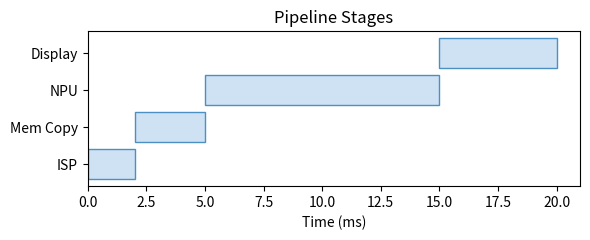

Recreate this plot in Python.
import os
import matplotlib.pyplot as plt

fig, ax = plt.subplots(figsize=(6, 2.5))
ax.barh(['ISP', 'Mem Copy', 'NPU', 'Display'], [2, 3, 10, 5], left=[0, 2, 5, 15], color='#cfe2f3', edgecolor='#4a90c4')
ax.set_xlabel('Time (ms)')
ax.set_title('Pipeline Stages')
plt.tight_layout()
plt.savefig(os.environ.get('VISUAL_OUT_PATH', 'out.svg'), format='svg', bbox_inches='tight')
